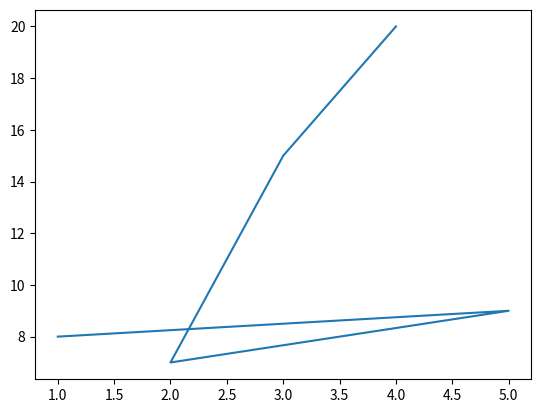

Write Python code to recreate this figure.
from matplotlib import pyplot as plt

''' this program teaches how to plot a very basic line chart using the matplotlib library by giving points as a list!!'''

# let us first plot a single line on the graph
# that means we need two points to the matplotlib; we can give those points either directly or in the form of lists as shown below

'''
# list of x-coordinates
x = [2,5]
# list of y-coordinates
y = [2,5]
plt.plot(x,y)
'''

# the very basic way to plot to lists using the plot function in pyplot
# plt.plot([1,5,2,3,4],[8,9,7,15,20])

# we can make two separate lists as well to store our data and then pass that to plot function to plot it; for example
l1 = [1,5,2,3,4]
l2 = [8,9,7,15,20]
#you will get the same output as the code written in the line 3
plt.plot(l1,l2) 
# show function is used to show the output on the screen
plt.show()